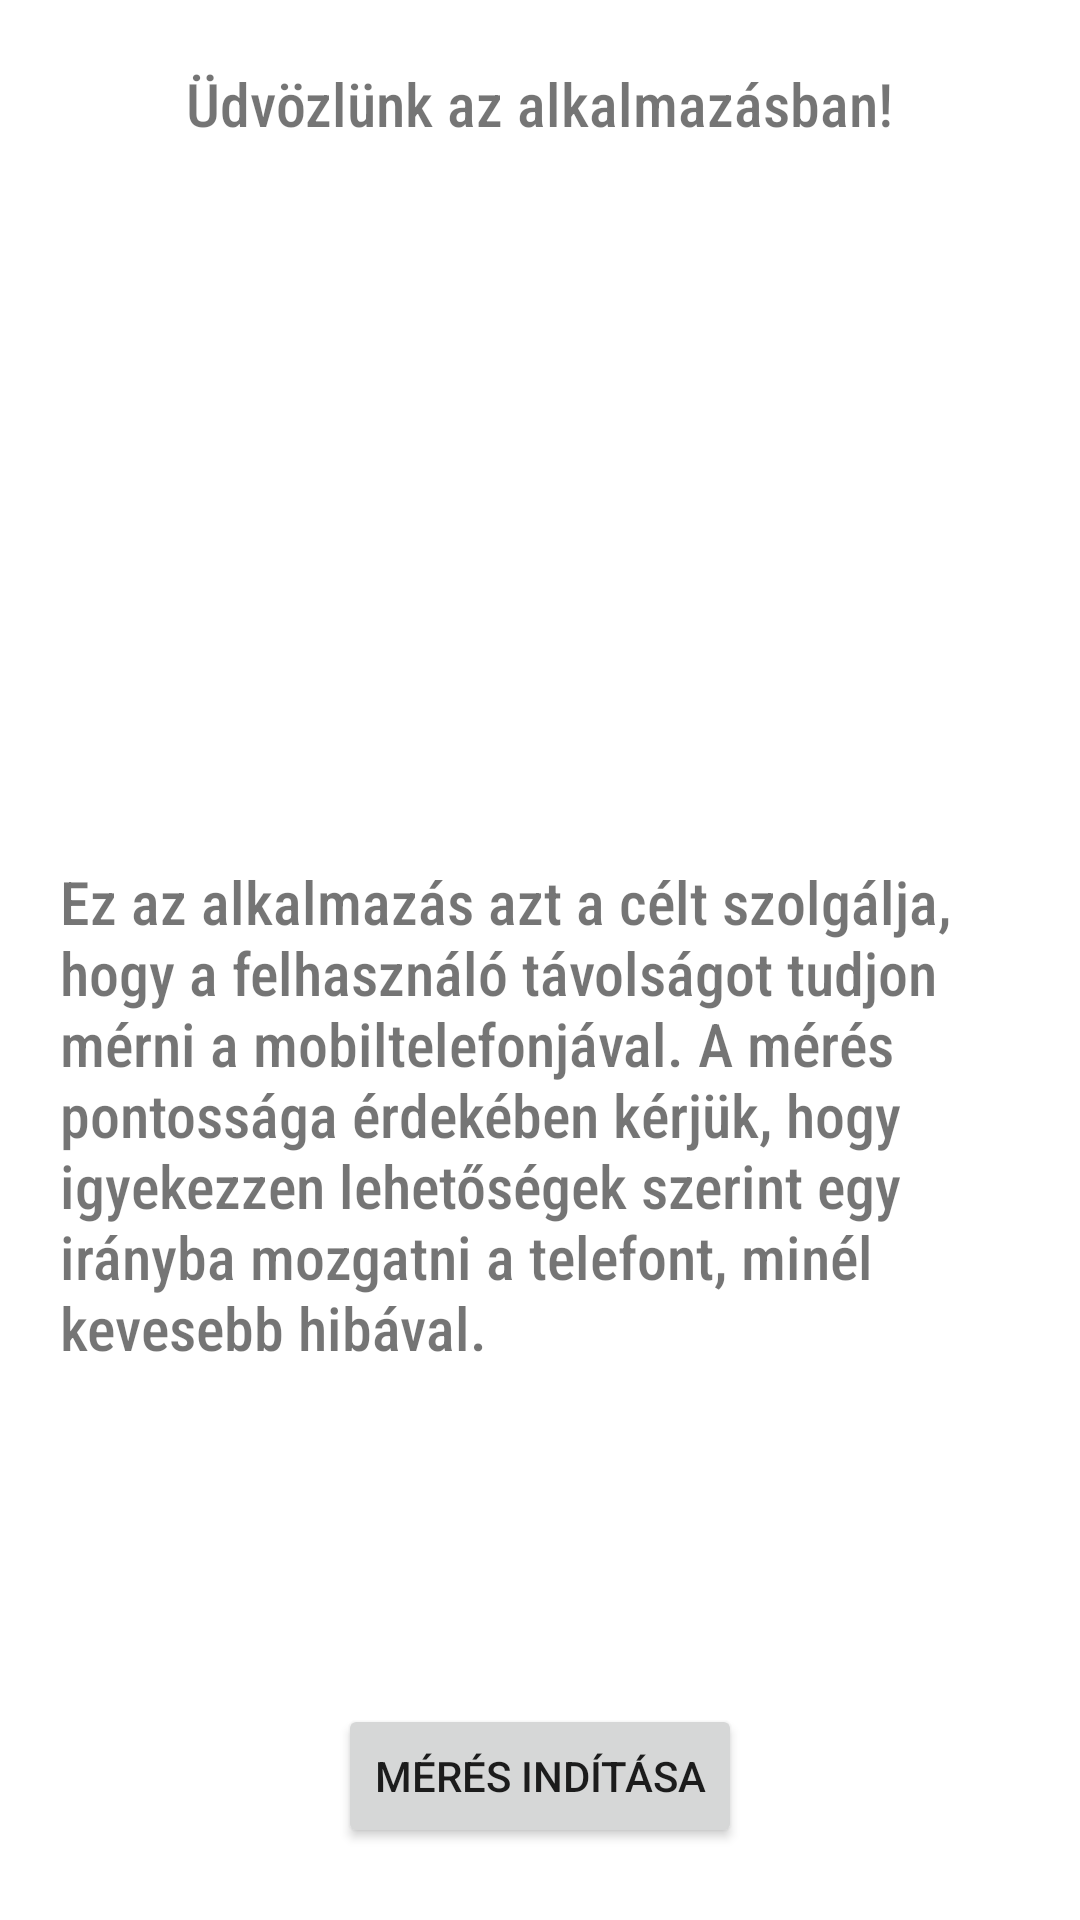

This screen was rendered from an Android layout file. Write that file and the resources it references.
<!-- AndroidManifest.xml: application theme Theme.SZFMMobileMeasurement -->
<!-- res/layout/fragment_home.xml -->
<?xml version="1.0" encoding="utf-8"?>
<FrameLayout xmlns:android="http://schemas.android.com/apk/res/android"
    xmlns:tools="http://schemas.android.com/tools"
    android:layout_width="match_parent"
    android:layout_height="match_parent"
    xmlns:app="http://schemas.android.com/apk/res-auto"
    tools:context=".home.HomeFragment">

    <androidx.constraintlayout.widget.ConstraintLayout
        android:layout_width="match_parent"
        android:layout_height="match_parent">

        <TextView
            android:id="@+id/textView3"
            android:layout_width="wrap_content"
            android:layout_height="wrap_content"
            android:layout_marginStart="51dp"
            android:layout_marginTop="16dp"
            android:layout_marginEnd="51dp"
            android:layout_marginBottom="20dp"
            android:fontFamily="sans-serif-condensed-medium"
            android:textSize="20sp"
            android:text="@string/welcome"
            app:layout_constraintBottom_toTopOf="@+id/imageView2"
            app:layout_constraintEnd_toEndOf="parent"
            app:layout_constraintHorizontal_bias="0.5"
            app:layout_constraintStart_toStartOf="parent"
            app:layout_constraintTop_toTopOf="parent" />

        <ImageView
            android:id="@+id/imageView2"
            android:layout_width="wrap_content"
            android:layout_height="wrap_content"
            android:layout_marginStart="194dp"
            android:layout_marginTop="93dp"
            android:layout_marginEnd="194dp"
            android:layout_marginBottom="69dp"
            android:contentDescription="@string/info"
            android:src="@drawable/vonalzo_ceruza"
            app:layout_constraintBottom_toTopOf="@+id/textView2"
            app:layout_constraintEnd_toEndOf="parent"
            app:layout_constraintStart_toStartOf="parent"
            app:layout_constraintTop_toTopOf="parent" />

        <TextView
            android:id="@+id/textView2"
            android:layout_width="wrap_content"
            android:layout_height="wrap_content"
            android:layout_marginTop="322dp"
            android:layout_marginBottom="147dp"
            android:fontFamily="sans-serif-condensed-medium"
            android:paddingLeft="20sp"
            android:paddingRight="20sp"
            android:text="@string/homeText"
            android:textSize="20sp"
            app:layout_constraintBottom_toTopOf="@+id/homeMeasureStartButton"
            app:layout_constraintEnd_toEndOf="parent"
            app:layout_constraintHorizontal_bias="0.5"
            app:layout_constraintStart_toStartOf="parent"
            app:layout_constraintTop_toTopOf="parent" />

        <Button
            android:id="@+id/homeMeasureStartButton"
            android:layout_width="wrap_content"
            android:layout_height="wrap_content"
            android:layout_marginBottom="24dp"
            android:text="@string/startMeasure"
            app:layout_constraintBottom_toBottomOf="parent"
            app:layout_constraintEnd_toEndOf="parent"
            app:layout_constraintHorizontal_bias="0.5"
            app:layout_constraintStart_toStartOf="parent" />
    </androidx.constraintlayout.widget.ConstraintLayout>

</FrameLayout>
<!-- resources referenced by this layout -->
<resources>
  <!-- drawable vonalzo_ceruza: png bitmap (drawable, 9598 bytes) -->
  <string name="homeText">Ez az alkalmazás azt a célt szolgálja, hogy a felhasználó távolságot tudjon mérni a mobiltelefonjával. A mérés pontossága érdekében kérjük, hogy igyekezzen lehetőségek szerint egy irányba mozgatni a telefont, minél kevesebb hibával.</string>
  <string name="info">infoIcon</string>
  <string name="startMeasure">Mérés indítása</string>
  <string name="welcome">Üdvözlünk az alkalmazásban!</string>
  <style name="Theme.SZFMMobileMeasurement" parent="Theme.MaterialComponents.DayNight.DarkActionBar">
          
          <item name="colorPrimary">@color/purple_500</item>
          <item name="colorPrimaryVariant">@color/purple_700</item>
          <item name="colorOnPrimary">@color/white</item>
          
          <item name="colorSecondary">@color/teal_200</item>
          <item name="colorSecondaryVariant">@color/teal_700</item>
          <item name="colorOnSecondary">@color/black</item>
          
          <item name="android:statusBarColor" tools:targetApi="l">?attr/colorPrimaryVariant</item>
          
      </style>
  <!-- not gathered from this repository: default colours our renderer supplied (Android Studio template values) -->
  <color name="purple_500">#FF6200EE</color>
  <color name="purple_700">#FF3700B3</color>
  <color name="teal_200">#FF03DAC5</color>
  <color name="teal_700">#FF018786</color>
  <color name="black">#FF000000</color>
  <color name="white">#FFFFFFFF</color>
</resources>
